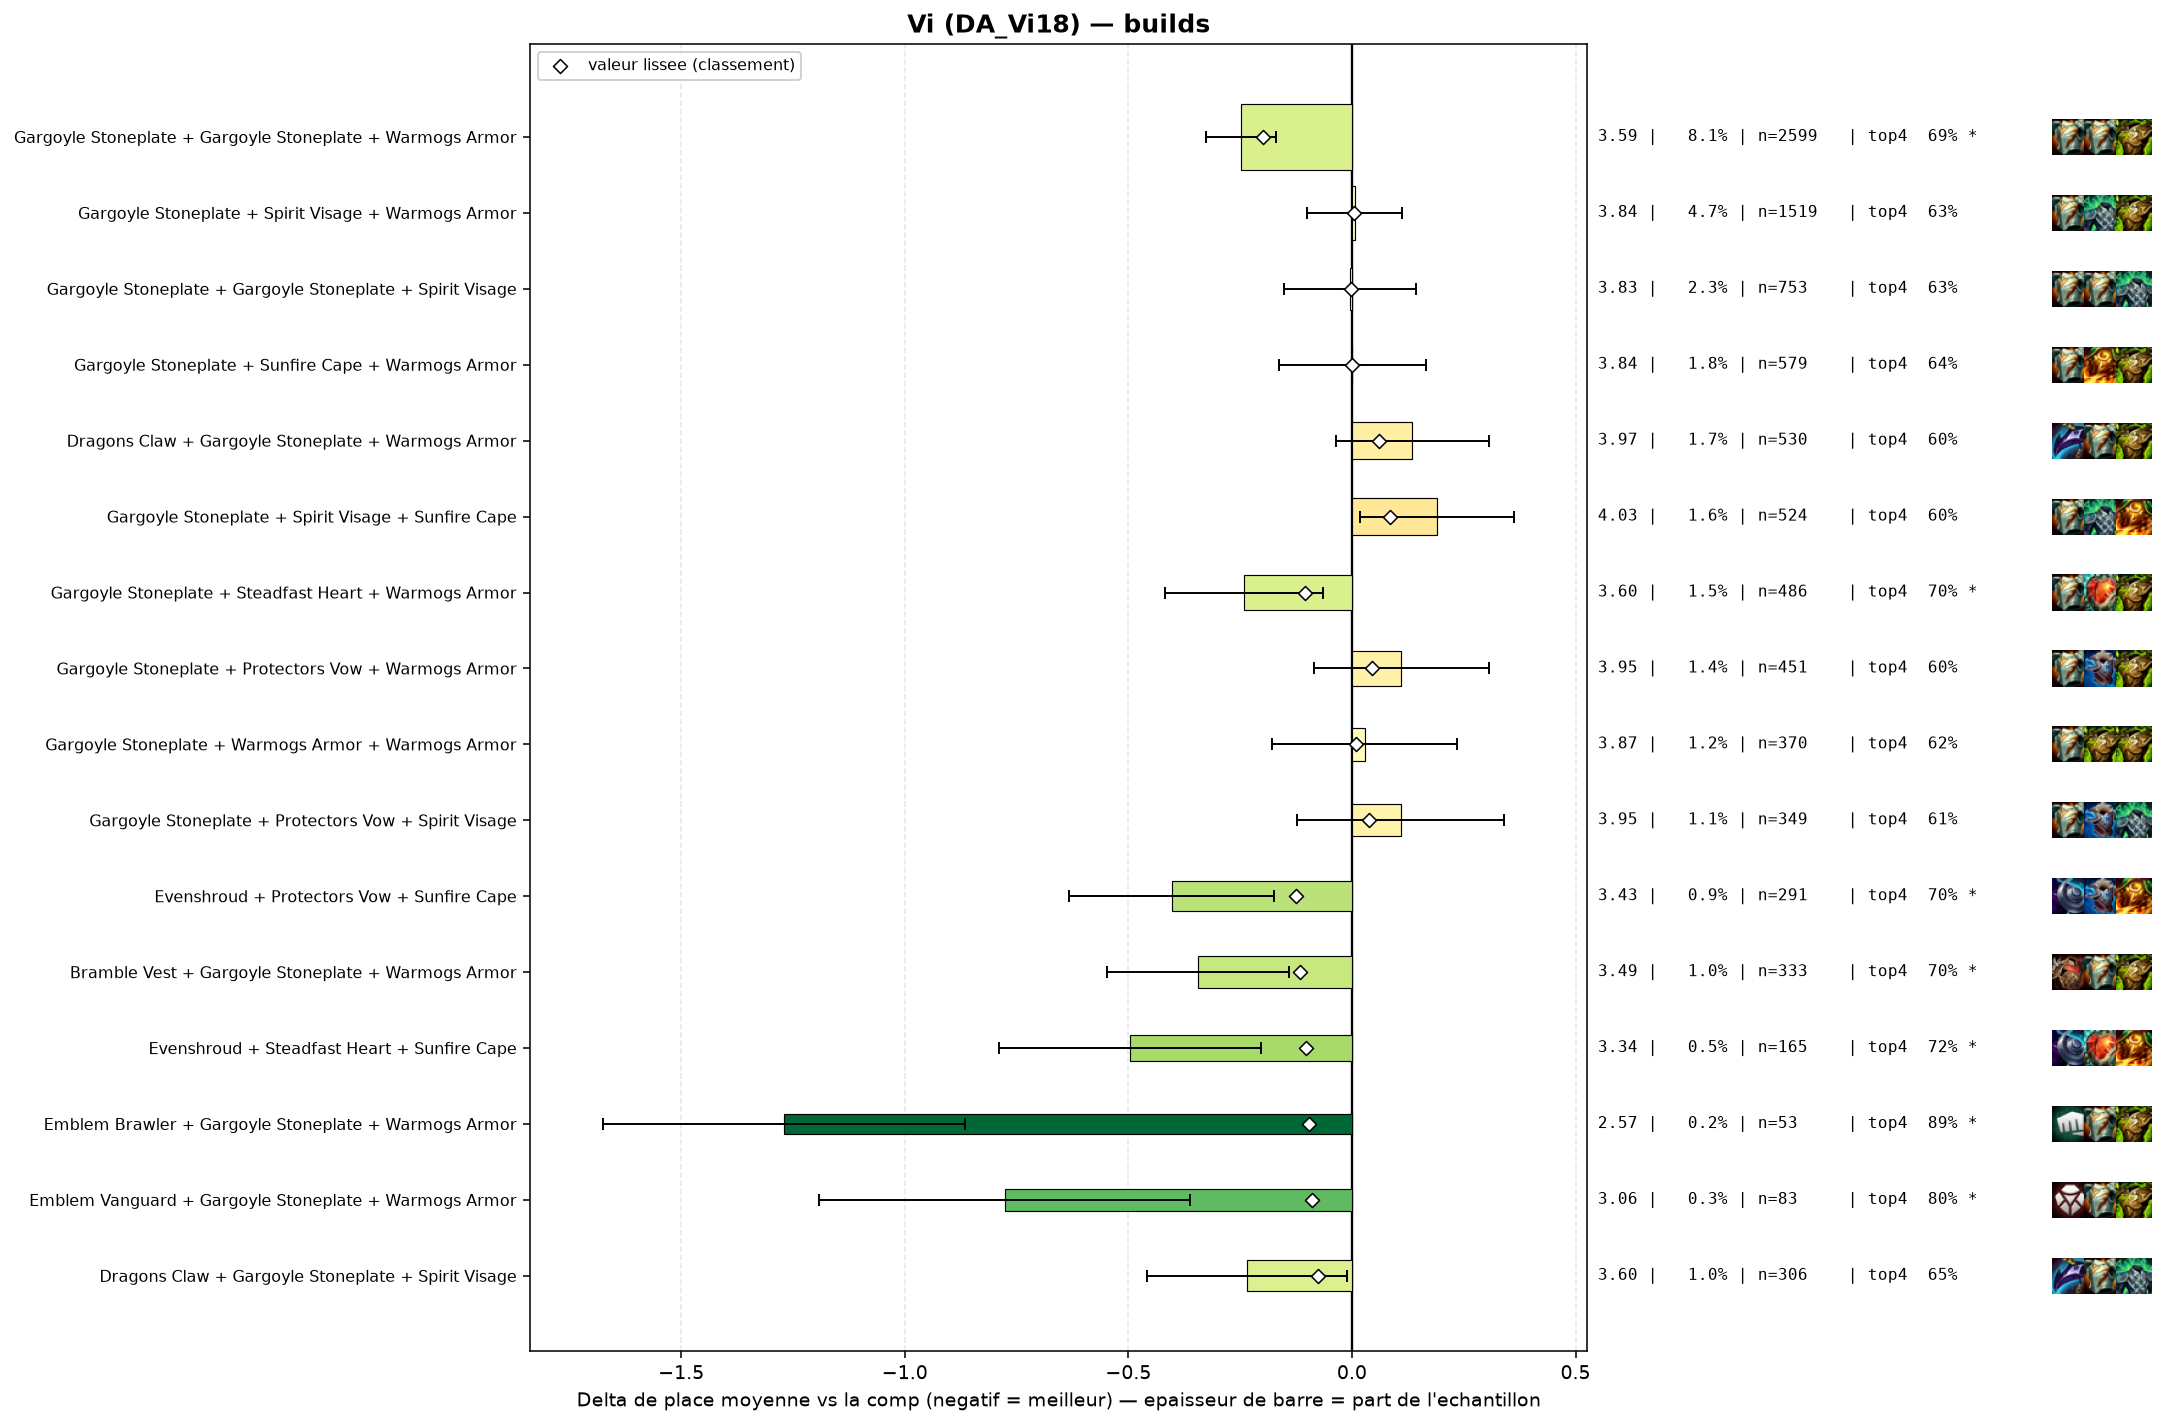

The data file committed next to this chart (first rows):
group, label, n, share, avg_place, shrunk_avg, score, d_avg, d_avg_pess, impact, d_top4, win, top2, top4, sd, z, p, significant
populaire, Gargoyle Stoneplate + Gargoyle Stoneplat…, 2599, 0.08096, 3.589, 3.638, -0.199, -0.248, -0.169, 0.0161, 0.0574, 0.1543, 0.3605, 0.6903, 1.958, -6.18, 0.0, True
pepite, Evenshroud + Protectors Vow + Sunfire Ca…, 291, 0.009065, 3.433, 3.711, -0.126, -0.403, -0.174, 0.0011, 0.0647, 0.2027, 0.3814, 0.6976, 1.986, -3.45, 0.00056, True
pepite, Bramble Vest + Gargoyle Stoneplate + War…, 333, 0.01037, 3.492, 3.719, -0.117, -0.344, -0.14, 0.0012, 0.0698, 0.1742, 0.3483, 0.7027, 1.885, -3.31, 0.00094, True
populaire, Gargoyle Stoneplate + Steadfast Heart + …, 486, 0.01514, 3.595, 3.732, -0.104, -0.242, -0.064, 0.0016, 0.0646, 0.1564, 0.358, 0.6975, 1.978, -2.67, 0.00754, True
pepite, Evenshroud + Steadfast Heart + Sunfire C…, 165, 0.00514, 3.339, 3.735, -0.102, -0.497, -0.204, 0.0005, 0.0883, 0.2182, 0.4, 0.7212, 1.915, -3.32, 0.00089, True
pepite, Emblem Brawler + Gargoyle Stoneplate + W…, 53, 0.001651, 2.566, 3.739, -0.097, -1.27, -0.866, 0.0002, 0.2539, 0.283, 0.5849, 0.8868, 1.499, -6.16, 0.0, True
pepite, Emblem Vanguard + Gargoyle Stoneplate + …, 83, 0.002586, 3.06, 3.747, -0.089, -0.776, -0.361, 0.0002, 0.1623, 0.241, 0.506, 0.7952, 1.929, -3.66, 0.00025, True
pepite, Dragons Claw + Gargoyle Stoneplate + Spi…, 306, 0.009532, 3.601, 3.76, -0.076, -0.235, -0.011, 0.0007, 0.0207, 0.1601, 0.3824, 0.6536, 1.986, -2.06, 0.03947, False
, Gargoyle Stoneplate + Steraks Gage + War…, 92, 0.002866, 3.239, 3.761, -0.075, -0.597, -0.206, 0.0002, 0.128, 0.2609, 0.4239, 0.7609, 1.913, -2.99, 0.0028, True
, Emblem Brawler + Gargoyle Stoneplate + S…, 41, 0.001277, 2.659, 3.766, -0.071, -1.178, -0.601, 0.0001, 0.1476, 0.3902, 0.6098, 0.7805, 1.882, -4.0, 6e-05, True
, Crownguard + Evenshroud + Sunfire Cape, 41, 0.001277, 2.756, 3.771, -0.065, -1.08, -0.531, 0.0001, 0.1476, 0.3171, 0.5854, 0.7805, 1.791, -3.86, 0.00011, True
, Evenshroud + Spirit Visage + Sunfire Cap…, 152, 0.004735, 3.5, 3.772, -0.064, -0.336, -0.033, 0.0003, 0.0842, 0.1711, 0.3684, 0.7171, 1.902, -2.17, 0.02971, False
, Gargoyle Stoneplate + Protectors Vow + S…, 189, 0.005888, 3.566, 3.775, -0.061, -0.27, 0.0, 0.0004, 0.0602, 0.164, 0.3704, 0.6931, 1.982, -1.87, 0.06172, False
, Evenshroud + Gargoyle Stoneplate + Prote…, 127, 0.003956, 3.465, 3.775, -0.061, -0.372, -0.025, 0.0002, 0.06, 0.189, 0.4094, 0.6929, 1.987, -2.1, 0.03541, False
, Protectors Vow + Spirit Visage + Sunfire…, 106, 0.003302, 3.415, 3.777, -0.06, -0.421, -0.062, 0.0002, 0.0652, 0.217, 0.3774, 0.6981, 1.883, -2.3, 0.0215, False
, Gargoyle Stoneplate + Protectors Vow + S…, 93, 0.002897, 3.387, 3.779, -0.057, -0.449, -0.015, 0.0002, 0.0768, 0.2258, 0.4409, 0.7097, 2.135, -2.03, 0.04276, False
, Bramble Vest + Gargoyle Stoneplate + Sun…, 89, 0.002772, 3.382, 3.781, -0.055, -0.454, -0.074, 0.0002, 0.0637, 0.191, 0.3933, 0.6966, 1.827, -2.34, 0.01918, False
, Crownguard + Gargoyle Stoneplate + Gargo…, 81, 0.002523, 3.383, 3.786, -0.051, -0.454, -0.039, 0.0001, 0.1202, 0.1358, 0.4074, 0.7531, 1.902, -2.14, 0.03212, False
, Bramble Vest + Gargoyle Stoneplate + Ste…, 47, 0.001464, 3.128, 3.788, -0.048, -0.709, -0.147, 0.0001, 0.133, 0.234, 0.4681, 0.766, 1.964, -2.47, 0.01343, True
, Bramble Vest + Gargoyle Stoneplate + Gar…, 86, 0.002679, 3.442, 3.79, -0.047, -0.394, 0.0, 0.0001, 0.0648, 0.1744, 0.407, 0.6977, 1.921, -1.9, 0.05719, False
, Evenshroud + Protectors Vow + Steadfast …, 63, 0.001963, 3.317, 3.79, -0.046, -0.519, -0.031, 0.0001, 0.0973, 0.2063, 0.4127, 0.7302, 1.975, -2.08, 0.03721, False
, Bramble Vest + Steadfast Heart + Warmogs…, 51, 0.001589, 3.235, 3.792, -0.044, -0.601, -0.154, 0.0001, 0.2102, 0.1569, 0.3333, 0.8431, 1.628, -2.63, 0.00846, True
, Evenshroud + Spirit Visage + Steadfast H…, 47, 0.001464, 3.234, 3.795, -0.041, -0.602, -0.077, 0.0001, 0.0692, 0.2128, 0.4681, 0.7021, 1.836, -2.25, 0.02464, False
, Protectors Vow + Steadfast Heart + Sunfi…, 53, 0.001651, 3.321, 3.797, -0.039, -0.516, 0.0, 0.0001, 0.1029, 0.2453, 0.4151, 0.7358, 2.045, -1.83, 0.06661, False
, Bramble Vest + Dragons Claw + Spirit Vis…, 114, 0.003551, 3.588, 3.799, -0.037, -0.249, 0.0, 0.0001, 0.0162, 0.193, 0.3596, 0.6491, 1.986, -1.33, 0.1822, False
, Bramble Vest + Gargoyle Stoneplate + Pro…, 54, 0.001682, 3.37, 3.8, -0.036, -0.466, 0.0, 0.0001, 0.1449, 0.1481, 0.3704, 0.7778, 1.839, -1.86, 0.06287, False
, Dragons Claw + Evenshroud + Spirit Visag…, 43, 0.00134, 3.279, 3.801, -0.035, -0.557, 0.0, 0.0, 0.088, 0.2093, 0.4186, 0.7209, 1.896, -1.93, 0.05419, False
, Bramble Vest + Dragons Claw + Sunfire Ca…, 55, 0.001713, 3.4, 3.802, -0.034, -0.436, -0.006, 0.0001, 0.1489, 0.1273, 0.3091, 0.7818, 1.625, -1.99, 0.04672, False
, Dragons Claw + Protectors Vow + Sunfire …, 52, 0.00162, 3.385, 3.802, -0.034, -0.452, 0.0, 0.0001, 0.0786, 0.2115, 0.4615, 0.7115, 2.141, -1.52, 0.1284, False
, Protectors Vow + Sunfire Cape + Warmogs …, 97, 0.003022, 3.588, 3.804, -0.033, -0.249, 0.0, 0.0001, 0.0372, 0.1546, 0.3814, 0.6701, 1.931, -1.27, 0.2053, False
, Steadfast Heart + Sunfire Cape + Warmogs…, 85, 0.002648, 3.553, 3.803, -0.033, -0.283, 0.0, 0.0001, 0.0494, 0.0941, 0.3647, 0.6824, 1.799, -1.45, 0.147, False
, Lightshield Crest + Gargoyle Stoneplate …, 56, 0.001744, 3.429, 3.804, -0.033, -0.408, 0.0, 0.0001, 0.0992, 0.2143, 0.4286, 0.7321, 2.12, -1.44, 0.1504, False
, Dragons Claw + Gargoyle Stoneplate + Gar…, 129, 0.004019, 3.643, 3.804, -0.032, -0.193, 0.0, 0.0001, 0.0415, 0.1473, 0.3488, 0.6744, 1.956, -1.12, 0.2637, False
, Crownguard + Gargoyle Stoneplate + Warmo…, 222, 0.006916, 3.716, 3.805, -0.031, -0.12, 0.0, 0.0002, 0.0112, 0.1577, 0.3694, 0.6441, 2.063, -0.86, 0.3874, False
, Dragons Claw + Spirit Visage + Sunfire C…, 117, 0.003645, 3.632, 3.805, -0.031, -0.204, 0.0, 0.0001, 0.0338, 0.1282, 0.3077, 0.6667, 1.861, -1.18, 0.2371, False
, Crownguard + Evenshroud + Gargoyle Stone…, 41, 0.001277, 3.317, 3.805, -0.031, -0.519, 0.0, 0.0, 0.1232, 0.2195, 0.3902, 0.7561, 2.017, -1.65, 0.09957, False
, Bramble Vest + Dragons Claw + Gargoyle S…, 106, 0.003302, 3.623, 3.806, -0.03, -0.214, 0.0, 0.0001, 0.0746, 0.1415, 0.3396, 0.7075, 2.049, -1.07, 0.2837, False
, Evenshroud + Gargoyle Stoneplate + Sunfi…, 152, 0.004735, 3.684, 3.807, -0.029, -0.152, 0.0, 0.0001, 0.0447, 0.1776, 0.3553, 0.6776, 2.069, -0.9, 0.3659, False
, Gargoyle Stoneplate + Gargoyle Stoneplat…, 160, 0.004984, 3.694, 3.808, -0.028, -0.143, 0.0, 0.0001, 0.0233, 0.1562, 0.3312, 0.6562, 1.981, -0.91, 0.3639, False
, Evenshroud + Protectors Vow + Spirit Vis…, 84, 0.002617, 3.607, 3.81, -0.027, -0.229, 0.0, 0.0001, 0.0457, 0.1905, 0.3452, 0.6786, 1.988, -1.06, 0.2914, False
, Dragons Claw + Evenshroud + Sunfire Cape, 45, 0.001402, 3.422, 3.809, -0.027, -0.414, 0.0, 0.0, 0.0782, 0.1778, 0.3778, 0.7111, 1.949, -1.42, 0.1544, False
, Dragons Claw + Gargoyle Stoneplate + Ste…, 72, 0.002243, 3.583, 3.811, -0.026, -0.253, 0.0, 0.0001, 0.0615, 0.125, 0.3611, 0.6944, 1.854, -1.16, 0.2476, False
, Bramble Vest + Sunfire Cape + Warmogs Ar…, 62, 0.001931, 3.548, 3.811, -0.025, -0.288, 0.0, 0.0, 0.0445, 0.2097, 0.3871, 0.6774, 2.092, -1.08, 0.2789, False
, Evenshroud + Steadfast Heart + Warmogs A…, 48, 0.001495, 3.479, 3.811, -0.025, -0.357, 0.0, 0.0, 0.0754, 0.1458, 0.4167, 0.7083, 1.989, -1.24, 0.2139, False
, Adaptive Helm + Protectors Vow + Sunfire…, 40, 0.001246, 3.425, 3.812, -0.024, -0.411, 0.0, 0.0, 0.1171, 0.125, 0.35, 0.75, 1.759, -1.48, 0.1395, False
, Crownguard + Gargoyle Stoneplate + Stead…, 43, 0.00134, 3.488, 3.814, -0.022, -0.348, 0.0, 0.0, 0.0415, 0.186, 0.3953, 0.6744, 1.909, -1.19, 0.2324, False
, Adaptive Helm + Gargoyle Stoneplate + Su…, 60, 0.001869, 3.6, 3.816, -0.02, -0.236, 0.0, 0.0, 0.0004, 0.1833, 0.4333, 0.6333, 2.115, -0.86, 0.3872, False
, Crownguard + Gargoyle Stoneplate + Prote…, 48, 0.001495, 3.542, 3.816, -0.02, -0.295, 0.0, 0.0, 0.0546, 0.1875, 0.3542, 0.6875, 2.0, -1.02, 0.3076, False
, Gargoyle Stoneplate + Spirit Visage + St…, 325, 0.01012, 3.785, 3.819, -0.017, -0.052, 0.0, 0.0002, 0.0102, 0.16, 0.3138, 0.6431, 2.005, -0.46, 0.6438, False
, Spirit Visage + Sunfire Cape + Warmogs A…, 176, 0.005483, 3.756, 3.819, -0.017, -0.081, 0.0, 0.0001, 0.0148, 0.1307, 0.3239, 0.6477, 1.946, -0.55, 0.5836, False
, Adaptive Helm + Gargoyle Stoneplate + Sp…, 132, 0.004112, 3.742, 3.82, -0.016, -0.094, 0.0, 0.0001, -0.0041, 0.1667, 0.3712, 0.6288, 2.077, -0.52, 0.6041, False
, Gargoyle Stoneplate + Gargoyle Stoneplat…, 132, 0.004112, 3.742, 3.82, -0.016, -0.094, 0.0, 0.0001, 0.0035, 0.1288, 0.3409, 0.6364, 1.999, -0.54, 0.5901, False
, Evenshroud + Sunfire Cape + Warmogs Armo…, 116, 0.003614, 3.741, 3.822, -0.015, -0.095, 0.0, 0.0001, -0.0036, 0.1552, 0.2845, 0.6293, 1.839, -0.55, 0.579, False
, Bramble Vest + Protectors Vow + Warmogs …, 41, 0.001277, 3.585, 3.821, -0.015, -0.251, 0.0, 0.0, 0.0256, 0.2195, 0.3902, 0.6585, 2.197, -0.73, 0.4648, False
, Dragons Claw + Gargoyle Stoneplate + Pro…, 93, 0.002897, 3.731, 3.823, -0.013, -0.105, 0.0, 0.0, -0.0523, 0.1505, 0.3656, 0.5806, 2.006, -0.5, 0.6138, False
, Protectors Vow + Steadfast Heart + Warmo…, 71, 0.002212, 3.704, 3.823, -0.013, -0.132, 0.0, 0.0, 0.0572, 0.1127, 0.3803, 0.6901, 2.139, -0.52, 0.6031, False
, Bramble Vest + Dragons Claw + Warmogs Ar…, 230, 0.007165, 3.791, 3.824, -0.012, -0.045, 0.0, 0.0001, 0.0062, 0.1217, 0.3174, 0.6391, 1.967, -0.35, 0.7295, False
, Protectors Vow + Spirit Visage + Warmogs…, 109, 0.003396, 3.752, 3.824, -0.012, -0.084, 0.0, 0.0, 0.0185, 0.1284, 0.3578, 0.6514, 1.945, -0.45, 0.6525, False
, Gargoyle Stoneplate + Steadfast Heart + …, 143, 0.004455, 3.776, 3.825, -0.011, -0.06, 0.0, 0.0, 0.0035, 0.1538, 0.3497, 0.6364, 2.06, -0.35, 0.7277, False
, Adaptive Helm + Spirit Visage + Warmogs …, 46, 0.001433, 3.674, 3.825, -0.011, -0.162, 0.0, 0.0, 0.041, 0.1087, 0.3478, 0.6739, 1.806, -0.61, 0.5424, False
... 65 more rows
